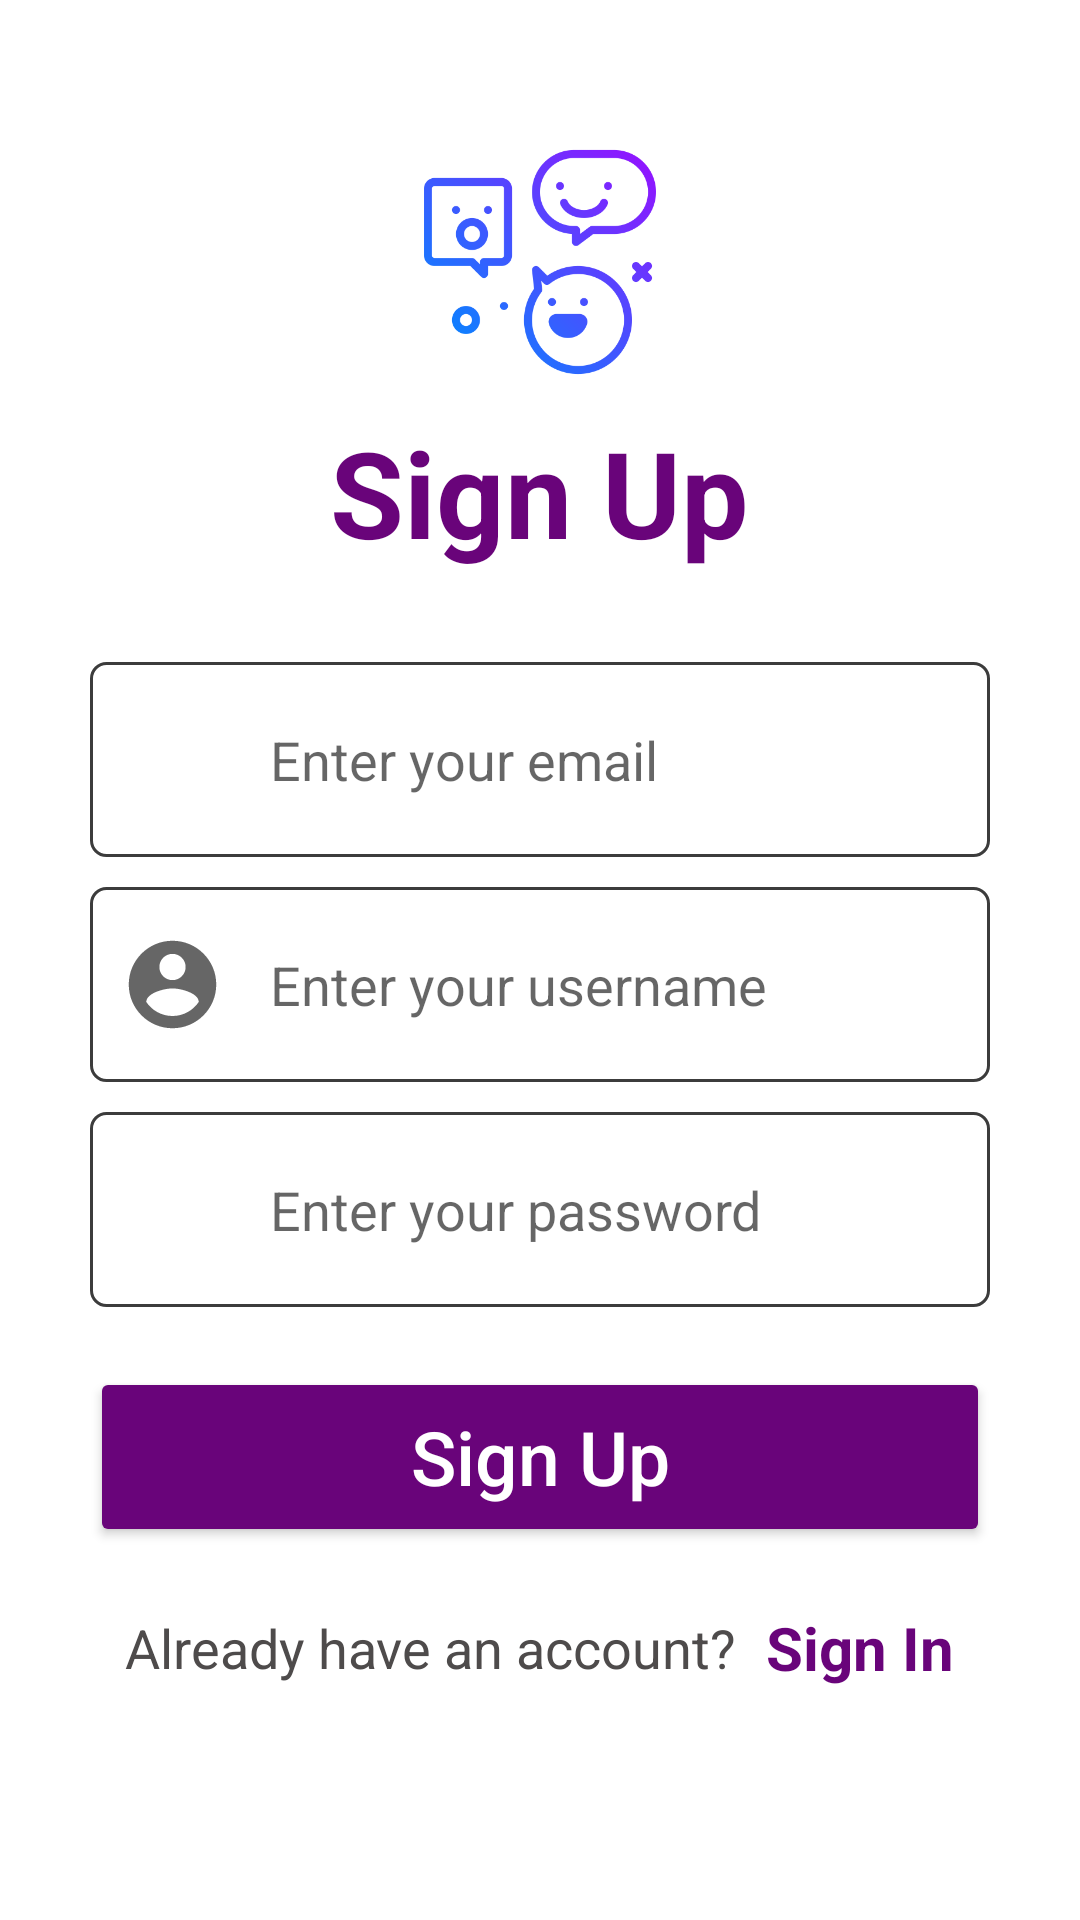

Produce the Android XML layout that renders to this screen, including the resource entries it uses.
<!-- AndroidManifest.xml: application theme Theme.ChattingApp -->
<!-- res/layout/activity_signup.xml -->
<?xml version="1.0" encoding="utf-8"?>
<LinearLayout xmlns:android="http://schemas.android.com/apk/res/android"
    android:layout_width="match_parent"
    android:layout_height="match_parent"
    android:background="#FFFFFF"
    android:gravity="center"
    android:orientation="vertical"
    android:paddingHorizontal="30dp">

    <ImageView
        android:id="@+id/logoChat"
        android:layout_width="100dp"
        android:layout_height="100dp"
        android:adjustViewBounds="true"
        android:src="@drawable/chat" />

    <TextView
        android:layout_width="wrap_content"
        android:layout_height="wrap_content"
        android:text="@string/sign_up"
        android:textColor="#69047A"
        android:textSize="40sp"
        android:textStyle="bold" />

    <RelativeLayout
        android:layout_width="match_parent"
        android:layout_height="wrap_content"
        android:layout_marginTop="30dp">

        <EditText
            android:id="@+id/email"
            android:layout_width="match_parent"
            android:layout_height="65dp"
            android:background="@drawable/rectangle_field"
            android:hint="@string/enter_your_email"
            android:importantForAutofill="no"
            android:inputType="textEmailAddress"
            android:paddingVertical="15dp"
            android:paddingLeft="60dp"
            android:paddingRight="60dp"
            android:textColor="#000000" />

        <ImageView
            android:layout_width="35dp"
            android:layout_height="35dp"
            android:layout_alignParentStart="true"
            android:layout_centerInParent="true"
            android:layout_marginStart="10dp"
            android:background="@drawable/ic_baseline_email_24"
            android:contentDescription="@string/email_icon" />

    </RelativeLayout>

    <RelativeLayout
        android:layout_width="match_parent"
        android:layout_height="wrap_content"
        android:layout_marginTop="10dp">

        <EditText
            android:id="@+id/username"
            android:layout_width="match_parent"
            android:layout_height="65dp"
            android:background="@drawable/rectangle_field"
            android:hint="@string/enter_your_username"
            android:importantForAutofill="no"
            android:inputType="textEmailAddress"
            android:paddingVertical="15dp"
            android:paddingLeft="60dp"
            android:paddingRight="60dp"
            android:textColor="#000000" />

        <ImageView
            android:layout_width="35dp"
            android:layout_height="35dp"
            android:layout_alignParentStart="true"
            android:layout_centerInParent="true"
            android:layout_marginStart="10dp"
            android:background="@drawable/ic_baseline_account_circle_24"
            android:contentDescription="@string/email_icon" />

    </RelativeLayout>

    <RelativeLayout
        android:layout_width="match_parent"
        android:layout_height="wrap_content"
        android:layout_marginTop="10dp">

        <EditText
            android:id="@+id/password1"
            android:layout_width="match_parent"
            android:layout_height="65dp"
            android:background="@drawable/rectangle_field"
            android:hint="@string/enter_your_password"
            android:importantForAutofill="no"
            android:inputType="textPassword"
            android:paddingVertical="15dp"
            android:paddingLeft="60dp"
            android:paddingRight="60dp"
            android:textColor="#000000" />

        <ImageView
            android:layout_width="35dp"
            android:layout_height="35dp"
            android:layout_alignParentStart="true"
            android:layout_centerInParent="true"
            android:layout_marginStart="10dp"
            android:background="@drawable/ic_baseline_password_24"
            android:contentDescription="@string/password_icon" />

    </RelativeLayout>

    <Button
        android:id="@+id/register"
        android:layout_width="match_parent"
        android:layout_height="60dp"
        android:layout_marginTop="20dp"
        android:backgroundTint="#69047A"
        android:text="@string/sign_up"
        android:textAllCaps="false"
        android:textColor="#ffffff"
        android:textSize="25sp" />

    <LinearLayout

        android:layout_width="wrap_content"
        android:layout_height="wrap_content"
        android:layout_marginTop="20dp"
        android:layout_marginBottom="40dp"
        android:gravity="center"
        android:orientation="horizontal">

        <TextView
            android:layout_width="wrap_content"
            android:layout_height="wrap_content"
            android:text="@string/already_have_an_account"
            android:textColor="#4E4B4B"
            android:textSize="18sp" />

        <TextView
            android:id="@+id/signIn"
            android:layout_width="wrap_content"
            android:layout_height="wrap_content"
            android:layout_marginStart="10dp"
            android:text="@string/sign_in"
            android:textColor="#69047A"
            android:textSize="20sp"
            android:textStyle="bold" />

    </LinearLayout>
</LinearLayout>
<!-- resources referenced by this layout -->
<resources>
  <!-- drawable chat: png bitmap (drawable, 31162 bytes) -->
  <!-- drawable ic_baseline_account_circle_24 (drawable) -->
  <vector android:height="200dp" android:tint="?attr/colorControlNormal"
      android:viewportHeight="24" android:viewportWidth="24"
      android:width="200dp" xmlns:android="http://schemas.android.com/apk/res/android">
      <path android:fillColor="@color/black" android:pathData="M12,2C6.48,2 2,6.48 2,12s4.48,10 10,10 10,-4.48 10,-10S17.52,2 12,2zM12,5c1.66,0 3,1.34 3,3s-1.34,3 -3,3 -3,-1.34 -3,-3 1.34,-3 3,-3zM12,19.2c-2.5,0 -4.71,-1.28 -6,-3.22 0.03,-1.99 4,-3.08 6,-3.08 1.99,0 5.97,1.09 6,3.08 -1.29,1.94 -3.5,3.22 -6,3.22z"/>
  </vector>
  <!-- drawable rectangle_field (drawable) -->
  <?xml version="1.0" encoding="utf-8"?>
  <shape xmlns:android="http://schemas.android.com/apk/res/android"
      android:shape="rectangle">
      <solid android:color="#ffffff"/>
      <stroke android:width="1dp"
          android:color="#3c3c3c"/>
      <corners android:radius="5dp"/>
  </shape>
  <string name="already_have_an_account">Already have an account?</string>
  <string name="email_icon">email icon</string>
  <string name="enter_your_email">Enter your email</string>
  <string name="enter_your_password">Enter your password</string>
  <string name="enter_your_username">Enter your username</string>
  <string name="password_icon">password icon</string>
  <string name="sign_in">Sign In</string>
  <string name="sign_up">Sign Up</string>
  <style name="Theme.ChattingApp" parent="Theme.MaterialComponents.DayNight.DarkActionBar">
          
          <item name="colorPrimary">#69047A</item>
          <item name="colorPrimaryVariant">#69047A</item>
          <item name="colorOnPrimary">@color/white</item>
          
          <item name="colorSecondary">@color/teal_200</item>
          <item name="colorSecondaryVariant">@color/teal_700</item>
          <item name="colorOnSecondary">@color/black</item>
          
          <item name="android:statusBarColor" tools:targetApi="l">?attr/colorPrimaryVariant</item>
          
      </style>
  <color name="black">#FF000000</color>
  <color name="white">#FFFFFFFF</color>
  <color name="teal_200">#FF03DAC5</color>
  <color name="teal_700">#FF018786</color>
</resources>
